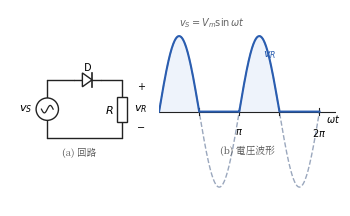

The matplotlib source for this figure: (Note: this script raises an exception after producing the figure.)
#!/usr/bin/env python3
# fig8.1（第8章）: 半波整流回路と動作波形。
# 交流電源+ダイオード+抵抗負荷。正の半周期だけが負荷に現れる。
import os
import numpy as np
import matplotlib
matplotlib.use("Agg")
import matplotlib.pyplot as plt
from matplotlib.patches import Rectangle, Circle, Polygon
from matplotlib import font_manager as fm

JP = fm.FontProperties(fname="/usr/share/fonts/opentype/noto/NotoSerifCJK-Regular.ttc")
plt.rcParams["axes.unicode_minus"] = False

BK = "#222222"
BLUE = "#2a5db0"
RED = "#c0392b"
SHADE = "#eef3fb"


def wire(ax, pts, c=BK):
    ax.plot([p[0] for p in pts], [p[1] for p in pts], color=c, lw=1.0,
            solid_capstyle="round", zorder=1)


def dot(ax, x, y, c=BK):
    ax.plot([x], [y], "o", ms=2.4, color=c, zorder=3)


def acsource(ax, x, ybot, ytop, c=BK):
    r = 0.42
    yc = 0.5 * (ybot + ytop)
    wire(ax, [(x, ybot), (x, yc - r)], c)
    wire(ax, [(x, yc + r), (x, ytop)], c)
    ax.add_patch(Circle((x, yc), r, fc="white", ec=c, lw=1.0, zorder=2))
    s = np.linspace(-0.22, 0.22, 40)
    ax.plot(x + s, yc + 0.14 * np.sin(s / 0.22 * np.pi), color=c, lw=0.9, zorder=3)


def dio_h(ax, x1, x2, y, c=BK):
    xc = 0.5 * (x1 + x2)
    s = 0.26
    a = 0.7 * s
    wire(ax, [(x1, y), (xc - a, y)], c)
    wire(ax, [(xc + a, y), (x2, y)], c)
    ax.add_patch(Polygon([(xc - a, y - s), (xc - a, y + s), (xc + a, y)],
                         closed=True, fc="white", ec=c, lw=1.0, zorder=2))
    ax.plot([xc + a, xc + a], [y - s, y + s], color=c, lw=1.2, zorder=2)


def res_v(ax, x, y1, y2, c=BK):
    yc = 0.5 * (y1 + y2)
    w, h = 0.36, 0.95
    wire(ax, [(x, y1), (x, yc + h / 2)], c)
    wire(ax, [(x, yc - h / 2), (x, y2)], c)
    ax.add_patch(Rectangle((x - w / 2, yc - h / 2), w, h,
                           fc="white", ec=c, lw=1.0, zorder=2))


fig = plt.figure(figsize=(4.2, 2.55))
gs = fig.add_gridspec(1, 2, width_ratios=[1.0, 1.25], wspace=0.05)

# --- (a) 回路
ax = fig.add_subplot(gs[0, 0])
yT, yB = 2.7, 0.5
xS, xD0, xD1, xR = 0.7, 1.7, 2.7, 3.5
wire(ax, [(xS, yT), (xD0, yT)])
dio_h(ax, xD0, xD1, yT)
wire(ax, [(xD1, yT), (xR, yT)])
wire(ax, [(xS, yB), (xR, yB)])
acsource(ax, xS, yB, yT)
ax.text(xS - 0.55, 0.5 * (yB + yT), r"$v_S$", ha="right", va="center", fontsize=8)
res_v(ax, xR, yT, yB)
ax.text(xR - 0.30, 0.5 * (yB + yT), "$R$", ha="right", va="center", fontsize=8)
ax.text(xR + 0.72, yT - 0.35, "$+$", ha="center", fontsize=7)
ax.text(xR + 0.72, 0.5 * (yB + yT), r"$v_R$", ha="center", va="center", fontsize=8)
ax.text(xR + 0.72, yB + 0.35, "$-$", ha="center", fontsize=7)
ax.text(0.5 * (xD0 + xD1), yT + 0.34, "D", ha="center", fontsize=8)
ax.set_xlim(-0.7, 4.6)
ax.set_ylim(-0.2, 3.5)
ax.set_aspect("equal")
ax.axis("off")
ax.text(1.9, -0.15, "(a) 回路", ha="center", fontsize=7.0,
        fontproperties=JP, color="#555")

# --- (b) 波形
ax = fig.add_subplot(gs[0, 1])
t = np.linspace(0, 2, 1000)
vs = np.sin(2 * np.pi * t)
vr = np.where(vs > 0, vs, 0)
ax.axhline(0, color=BK, lw=0.8)
ax.plot(t, vs, color="#9aa7bd", lw=1.0, ls="--", zorder=2)
ax.fill_between(t, 0, vr, color=SHADE, zorder=1)
ax.plot(t, vr, color=BLUE, lw=1.5, zorder=3)
ax.text(0.25, 1.13, r"$v_S=V_m\sin\omega t$", ha="left", fontsize=7, color="#666")
ax.text(1.30, 0.72, r"$v_R$", ha="left", fontsize=8, color=BLUE)
for x in [0.5, 1.0, 1.5, 2.0]:
    ax.plot([x, x], [-0.05, 0.05], color=BK, lw=0.8)
ax.text(1.0, -0.20, r"$\pi$", ha="center", va="top", fontsize=7)
ax.text(2.0, -0.20, r"$2\pi$", ha="center", va="top", fontsize=7)
ax.text(2.08, -0.02, r"$\omega t$", ha="left", va="top", fontsize=7)
ax.set_xlim(0, 2.2)
ax.set_ylim(-1.25, 1.35)
ax.axis("off")
ax.text(1.1, -0.55, "(b) 電圧波形", ha="center", fontsize=7.0,
        fontproperties=JP, color="#555")

EPS = os.path.expanduser("~/text_power_electronics/book/figures/fig8.1.eps")
fig.savefig(EPS, format="eps", bbox_inches="tight")
print("wrote", EPS)
